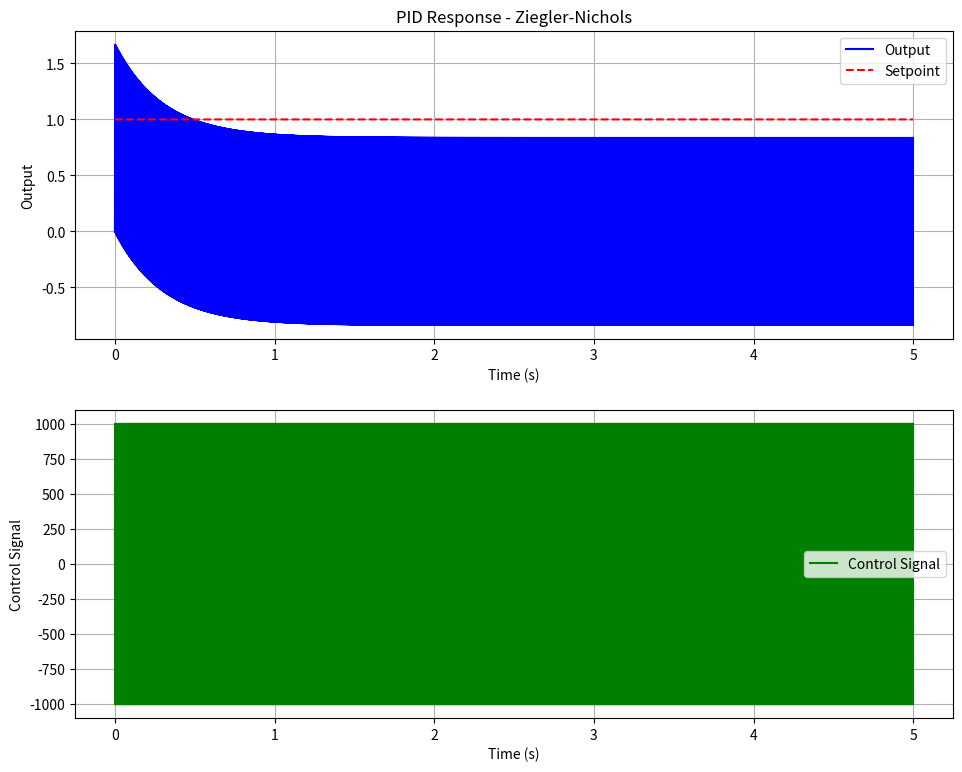
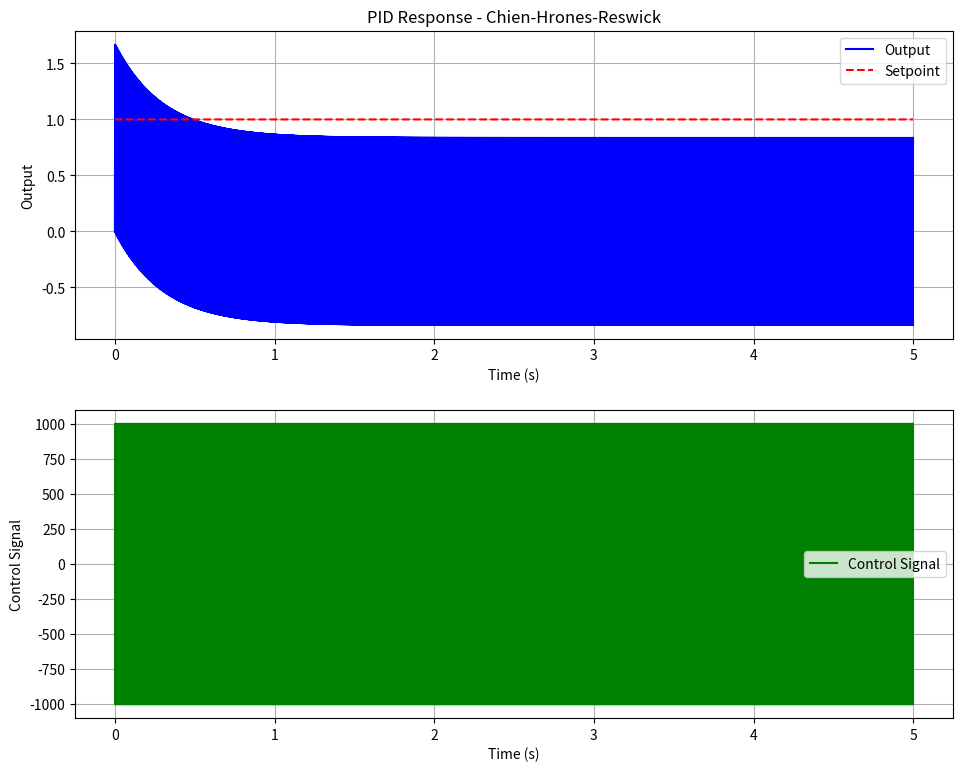
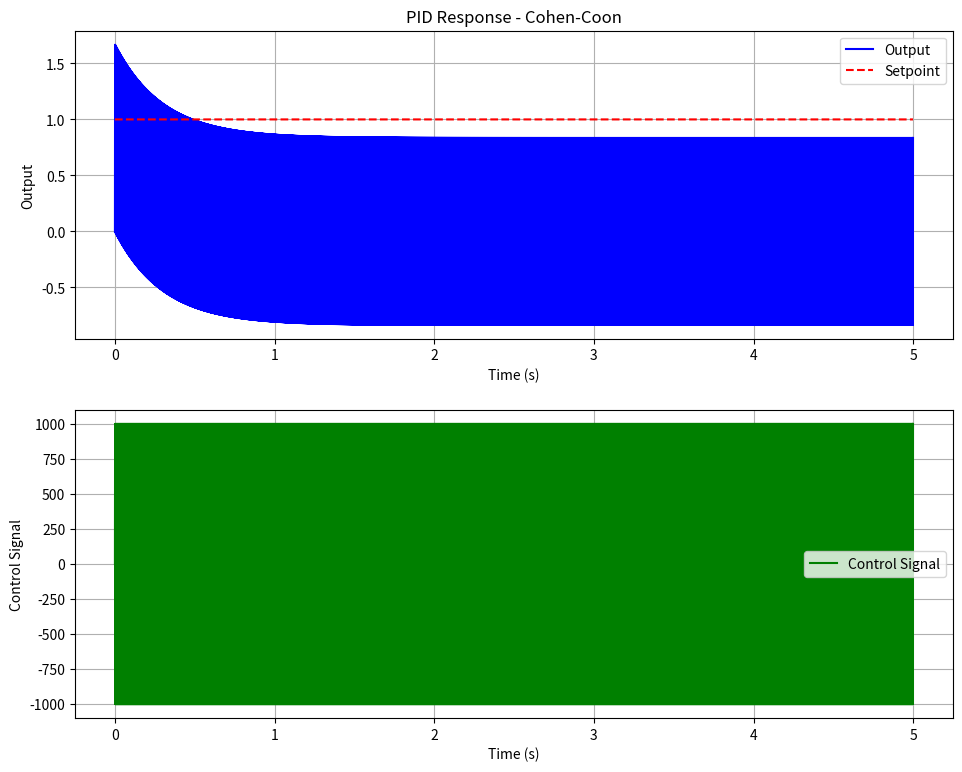

The script that saved these images, in order:
import numpy as np
from scipy import signal
import matplotlib.pyplot as plt
from dataclasses import dataclass
from typing import Dict, Tuple, Optional


@dataclass
class PIDGains:
    """Store PID controller gains with optional derivative filter coefficient"""
    Kp: float
    Ki: float
    Kd: float
    N: float = 10.0  # Derivative filter coefficient


class PIDDesigner:
    """
    Design and tune PID controllers for the identified first-order system.
    Implements multiple tuning methods and performance validation.
    """

    def __init__(self, K: float, tau: float, dt: float = 0.001):
        """
        Initialize with system parameters.

        Args:
            K: System gain
            tau: System time constant
            dt: Sampling time
        """
        self.K = K
        self.tau = tau
        self.dt = dt

        # Create system transfer function
        self.sys = signal.TransferFunction([K], [tau, 1])
        self.sys_discrete = signal.TransferFunction([K], [tau, 1], dt=dt)

    def get_ziegler_nichols_gains(self) -> PIDGains:
        """
        Calculate PID gains using Ziegler-Nichols first method.
        For first-order systems, we'll use modified rules optimized for
        step response characteristics.

        Returns:
            PIDGains object containing the calculated gains
        """
        # Modified ZN rules for first-order systems
        Kp = 1.2 * self.tau / (self.K * self.dt)  # Aggressive
        Ti = 2.0 * self.tau  # Integral time
        Td = 0.5 * self.tau  # Derivative time

        return PIDGains(
            Kp=Kp,
            Ki=Kp / Ti,
            Kd=Kp * Td
        )

    def get_chien_hrones_reswick_gains(self) -> PIDGains:
        """
        Calculate PID gains using Chien-Hrones-Reswick method.
        This method tends to give more conservative gains than ZN.

        Returns:
            PIDGains object containing the calculated gains
        """
        # CHR parameters for 20% overshoot setpoint response
        Kp = 0.6 * self.tau / (self.K * self.dt)
        Ti = self.tau
        Td = 0.5 * self.tau

        return PIDGains(
            Kp=Kp,
            Ki=Kp / Ti,
            Kd=Kp * Td
        )

    def get_cohen_coon_gains(self) -> PIDGains:
        """
        Calculate PID gains using Cohen-Coon method.
        This method often provides good disturbance rejection.

        Returns:
            PIDGains object containing the calculated gains
        """
        # Cohen-Coon parameters
        Kp = (1.35 / self.K) * (self.tau / self.dt) + 0.27
        Ti = self.tau * (2.5 + 2.0 * self.dt / self.tau)
        Td = 0.37 * self.tau

        return PIDGains(
            Kp=Kp,
            Ki=Kp / Ti,
            Kd=Kp * Td
        )

    def simulate_response(self, gains: PIDGains,
                          t_final: float = 5.0,
                          setpoint: float = 1.0) -> Tuple[np.ndarray, np.ndarray, np.ndarray]:
        """
        Simulate closed-loop system response with given PID gains.

        Args:
            gains: PID controller gains
            t_final: Simulation duration
            setpoint: Desired setpoint

        Returns:
            Tuple containing:
                - Time array
                - Output array
                - Control signal array
        """
        # Create time array
        t = np.arange(0, t_final, self.dt)

        # Initialize arrays
        y = np.zeros_like(t)
        u = np.zeros_like(t)
        e = np.zeros_like(t)
        e_int = 0
        e_prev = 0
        y_prev = 0

        # Discrete-time simulation
        for i in range(1, len(t)):
            # Error
            e[i] = setpoint - y[i - 1]

            # Integral term with anti-windup
            e_int += e[i] * self.dt
            e_int = np.clip(e_int, -100, 100)  # Anti-windup limits

            # Derivative term with filtering
            e_diff = (e[i] - e_prev) / self.dt
            e_diff = e_diff / (1 + gains.N * self.dt)  # First-order filter

            # PID control law
            u[i] = (gains.Kp * e[i] +
                    gains.Ki * e_int +
                    gains.Kd * e_diff)

            # Apply input saturation
            u[i] = np.clip(u[i], -1000, 1000)

            # System response (simple Euler integration)
            dy = (self.K * u[i] - y[i - 1]) / self.tau
            y[i] = y[i - 1] + dy * self.dt

            # Update previous values
            e_prev = e[i]
            y_prev = y[i]

        return t, y, u

    def evaluate_performance(self, t: np.ndarray, y: np.ndarray, u: np.ndarray,
                             setpoint: float = 1.0) -> Dict[str, float]:
        """
        Calculate performance metrics for the control response.

        Args:
            t: Time array
            y: Output array
            u: Control signal array
            setpoint: Desired setpoint

        Returns:
            Dict containing performance metrics
        """
        # Find settling time (within 2% of setpoint)
        settling_band = 0.02 * setpoint
        settled_idx = np.where(np.abs(y - setpoint) <= settling_band)[0]
        settling_time = t[settled_idx[0]] if len(settled_idx) > 0 else np.inf

        # Calculate overshoot
        overshoot = (np.max(y) - setpoint) / setpoint * 100 if np.max(y) > setpoint else 0

        # Calculate rise time (10% to 90%)
        rise_indices = np.where((y >= 0.1 * setpoint) & (y <= 0.9 * setpoint))[0]
        rise_time = t[rise_indices[-1]] - t[rise_indices[0]] if len(rise_indices) > 0 else np.inf

        # Calculate control effort
        control_effort = np.sum(np.abs(np.diff(u))) * self.dt

        # Calculate steady-state error
        ss_error = np.abs(setpoint - y[-1])

        return {
            'settling_time': settling_time,
            'overshoot': overshoot,
            'rise_time': rise_time,
            'control_effort': control_effort,
            'steady_state_error': ss_error
        }

    def plot_response(self, t: np.ndarray, y: np.ndarray, u: np.ndarray,
                      title: str = "PID Control Response",
                      setpoint: float = 1.0) -> None:
        """
        Plot system response and control signal.

        Args:
            t: Time array
            y: Output array
            u: Control signal array
            title: Plot title
            setpoint: Desired setpoint
        """
        fig, (ax1, ax2) = plt.subplots(2, 1, figsize=(10, 8))
        fig.tight_layout(pad=3.0)

        # Plot system response
        ax1.plot(t, y, 'b-', label='Output')
        ax1.plot(t, np.full_like(t, setpoint), 'r--', label='Setpoint')
        ax1.set_xlabel('Time (s)')
        ax1.set_ylabel('Output')
        ax1.grid(True)
        ax1.legend()
        ax1.set_title(title)

        # Plot control signal
        ax2.plot(t, u, 'g-', label='Control Signal')
        ax2.set_xlabel('Time (s)')
        ax2.set_ylabel('Control Signal')
        ax2.grid(True)
        ax2.legend()

        plt.show()


def main():
    """
    Example usage of the PID designer.
    """
    # System parameters (from system identification)
    K = 0.5  # Gain
    tau = 0.3  # Time constant
    dt = 0.001  # Sampling time

    # Create PID designer
    designer = PIDDesigner(K, tau, dt)

    # Get gains from different methods
    zn_gains = designer.get_ziegler_nichols_gains()
    chr_gains = designer.get_chien_hrones_reswick_gains()
    cc_gains = designer.get_cohen_coon_gains()

    # Simulate and compare responses
    methods = {
        'Ziegler-Nichols': zn_gains,
        'Chien-Hrones-Reswick': chr_gains,
        'Cohen-Coon': cc_gains
    }

    for method_name, gains in methods.items():
        print(f"\nTesting {method_name} method:")
        print(f"Kp = {gains.Kp:.3f}, Ki = {gains.Ki:.3f}, Kd = {gains.Kd:.3f}")

        # Simulate response
        t, y, u = designer.simulate_response(gains)

        # Evaluate performance
        metrics = designer.evaluate_performance(t, y, u)
        print("\nPerformance metrics:")
        for metric, value in metrics.items():
            print(f"{metric}: {value:.3f}")

        # Plot response
        designer.plot_response(t, y, u, f"PID Response - {method_name}")


if __name__ == "__main__":
    main()